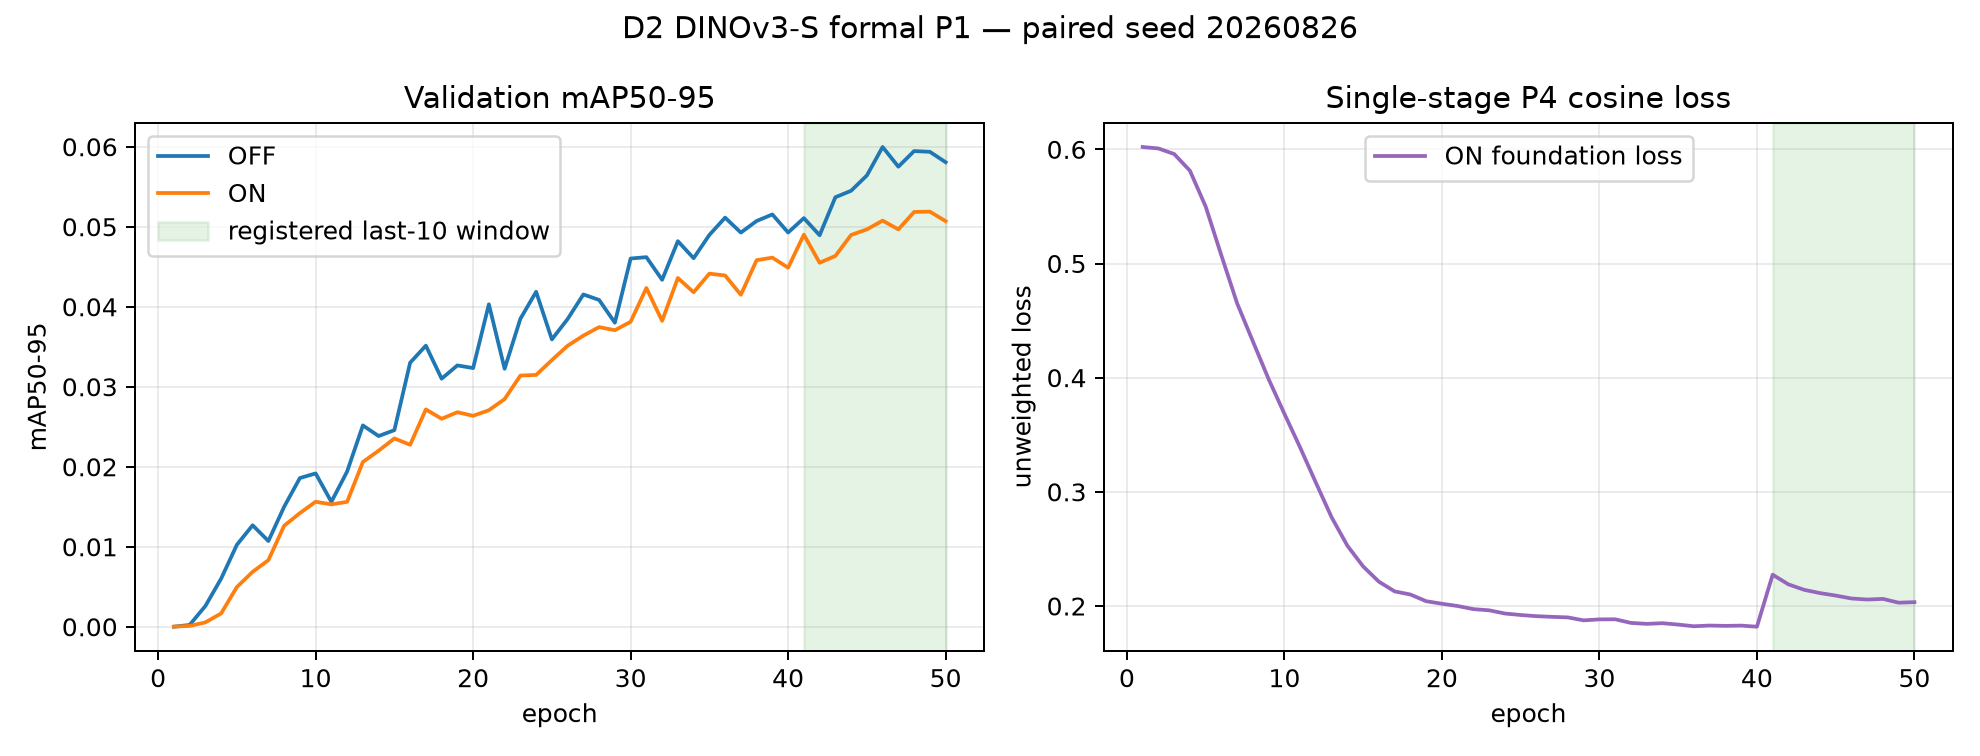

The file beside this chart, header and first rows:
seed, off_late_median_map50_95, on_late_median_map50_95, delta
20260826, 0.05696, 0.04967, -0.00729
